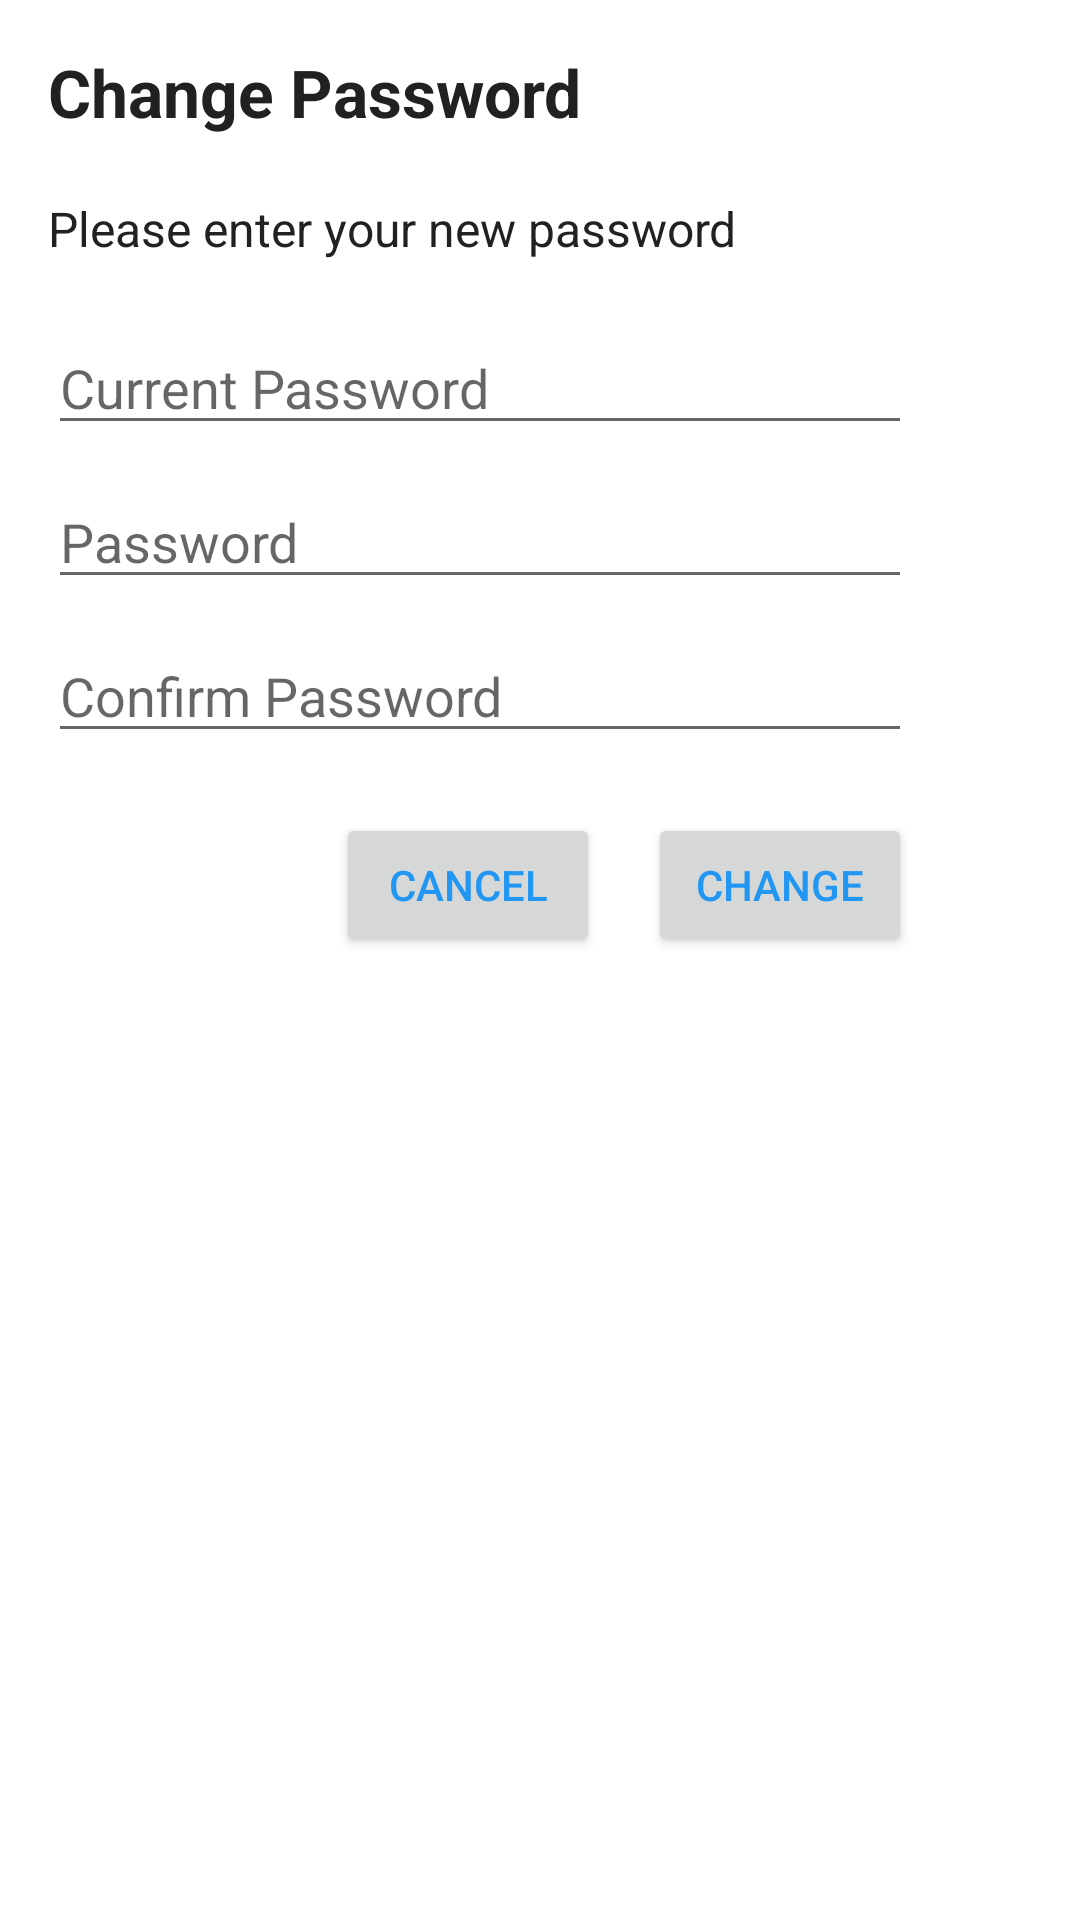

This screen was rendered from an Android layout file. Write that file and the resources it references.
<!-- AndroidManifest.xml: application theme AppTheme -->
<!-- res/layout/new_password_dialog.xml -->
<?xml version="1.0" encoding="utf-8"?>
<androidx.constraintlayout.widget.ConstraintLayout
    xmlns:android="http://schemas.android.com/apk/res/android"
    xmlns:app="http://schemas.android.com/apk/res-auto"
    xmlns:tools="http://schemas.android.com/tools"
    android:layout_width="match_parent"
    android:layout_height="match_parent"
    android:padding="16dp">


    <EditText
        android:id="@+id/current_password_edittext"
        android:layout_width="match_parent"
        android:layout_height="wrap_content"
        android:layout_marginTop="20dp"
        android:layout_marginEnd="40dp"
        android:ems="10"
        android:hint="Current Password"
        android:inputType="textPassword"
        app:layout_constraintEnd_toEndOf="parent"
        app:layout_constraintStart_toStartOf="parent"
        app:layout_constraintTop_toBottomOf="@+id/new_password_message" />

    <EditText
        android:id="@+id/new_password_edittext"
        android:layout_width="match_parent"
        android:layout_height="wrap_content"
        android:layout_marginTop="10dp"
        android:layout_marginEnd="40dp"
        android:ems="10"
        android:hint="Password"
        android:inputType="textPassword"
        app:layout_constraintEnd_toEndOf="parent"
        app:layout_constraintStart_toStartOf="parent"
        app:layout_constraintTop_toBottomOf="@+id/current_password_edittext" />

    <EditText
        android:id="@+id/confirm_password_edittext"
        android:layout_width="match_parent"
        android:layout_height="wrap_content"
        android:layout_marginTop="10dp"
        android:layout_marginEnd="40dp"
        android:ems="10"
        android:hint="Confirm Password"
        android:inputType="textPassword"
        app:layout_constraintEnd_toEndOf="parent"
        app:layout_constraintStart_toStartOf="parent"
        app:layout_constraintTop_toBottomOf="@+id/new_password_edittext" />

    <TextView
        android:id="@+id/new_password_title"
        android:layout_width="wrap_content"
        android:layout_height="wrap_content"
        android:textSize="22sp"
        android:textStyle="bold"
        android:textColor="@color/BLACK"
        android:text="Change Password"
        app:layout_constraintStart_toStartOf="parent"
        app:layout_constraintTop_toTopOf="parent" />

    <TextView
        android:id="@+id/new_password_message"
        android:layout_width="wrap_content"
        android:layout_height="wrap_content"
        android:text="Please enter your new password"
        android:textColor="@color/BLACK"
        android:layout_marginTop="20dp"
        android:textSize="16sp"
        app:layout_constraintStart_toStartOf="parent"
        app:layout_constraintTop_toBottomOf="@+id/new_password_title" />

    <Button
        android:id="@+id/new_password_cancel_button"
        android:layout_width="wrap_content"
        android:layout_height="wrap_content"
        android:layout_marginTop="20dp"
        android:layout_marginEnd="16dp"
        android:text="Cancel"
        android:textColor="@color/BLUE"
        app:layout_constraintEnd_toStartOf="@+id/new_password_change_button"
        app:layout_constraintTop_toBottomOf="@+id/confirm_password_edittext" />

    <Button
        android:id="@+id/new_password_change_button"
        android:layout_width="wrap_content"
        android:layout_height="wrap_content"
        android:layout_marginTop="20dp"
        android:layout_marginEnd="40dp"
        android:text="Change"
        android:textColor="@color/BLUE"
        app:layout_constraintEnd_toEndOf="parent"
        app:layout_constraintTop_toBottomOf="@+id/confirm_password_edittext" />


</androidx.constraintlayout.widget.ConstraintLayout>
<!-- resources referenced by this layout -->
<resources>
  <color name="BLACK">#212121</color>
  <color name="BLUE">#2196f3</color>
  <style name="AppTheme" parent="Theme.MaterialComponents.DayNight.NoActionBar">
          
          <item name="colorPrimary">@color/colorPrimary</item>
          <item name="colorPrimaryDark">@color/colorPrimaryDark</item>
          <item name="colorAccent">@color/colorAccent</item>
      </style>
  <color name="colorPrimary">#f5f5f5</color>
  <color name="colorPrimaryDark">#313B83</color>
  <color name="colorAccent">#03DAC5</color>
</resources>
